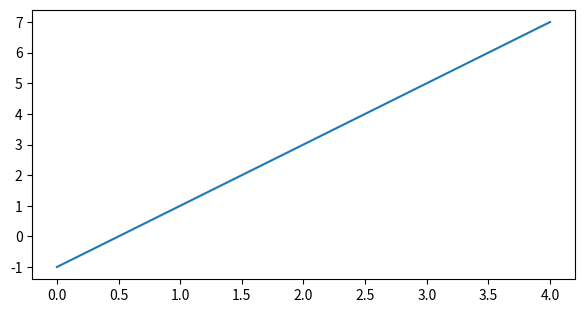

Generate this figure with matplotlib:
import numpy as np
import matplotlib.pyplot as plt


fig = plt.figure(figsize = (7, 3.5))
plt.plot(range(5), [x * 2 - 1 for x in range(5)])
fig.savefig("simple_graph.jpg", dpi = 120, facecolor = "#20ff77")
